Dataset: img_BG (GitHub, dongheemin/MedApp). Classes: Anacsen, Bearoze, BenfoBel, Bita 1000, Cleardin, Cospen, Dexpeed, Diarofen, Dyjest, EZN6 ANY, EZN6 EVE, EpinS, Famecone, Gnalen, GreenCall, HavenU, Hetomasin, Hipen, Iveda, Jungrohwan, Krabutin, MayQueen, Naprocsen, OmecopeS, Penssac, Pieon, Qzime, Ropeberon, Socncool, Tanasen.

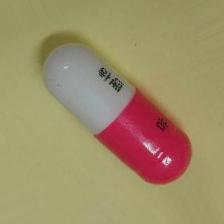
Label: HavenU

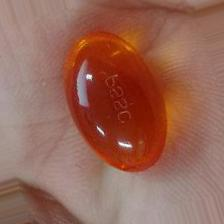
Label: Penssac

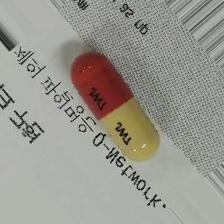
Label: Hetomasin

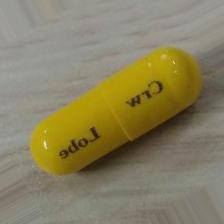
Label: Ropeberon

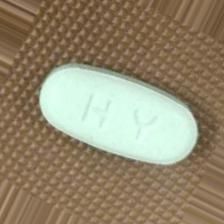
Label: Tanasen

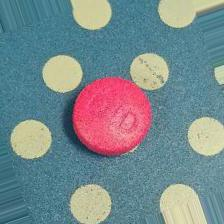
Label: Pieon
